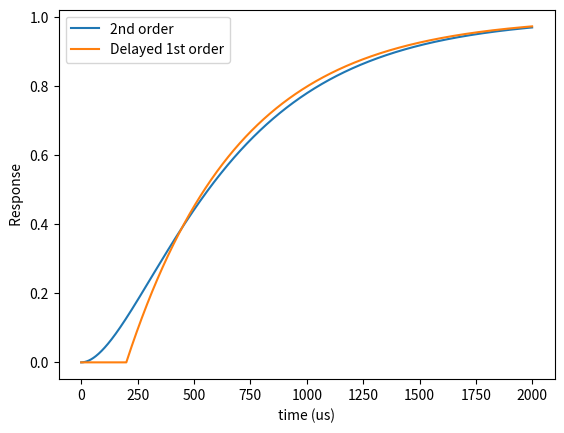

Generate this figure with matplotlib:
import numpy as np
import matplotlib.pyplot as plt


# This script is to compare the 2nd order and delayed 1st order response for Figure 2 in the paper.
# Not used in the simulator.

tau1 = 500 # us
tau2 = 200  # us

time = np.arange(0, 2000, 1)

rep = 1 - (tau1 / (tau1 - tau2) * np.exp(-time / tau1) - tau2 / (tau1 - tau2) * np.exp(-time / tau2))
rep2 = 1 - np.exp(-(time - 200) / tau1)
ind = np.where(rep2 < 0)
rep2[ind] = 0

plt.figure()
plt.plot(time, rep, label="2nd order")
plt.plot(time, rep2, label="Delayed 1st order")
plt.legend()
plt.xlabel(" time (us) ")
plt.ylabel(" Response ")
plt.show()

